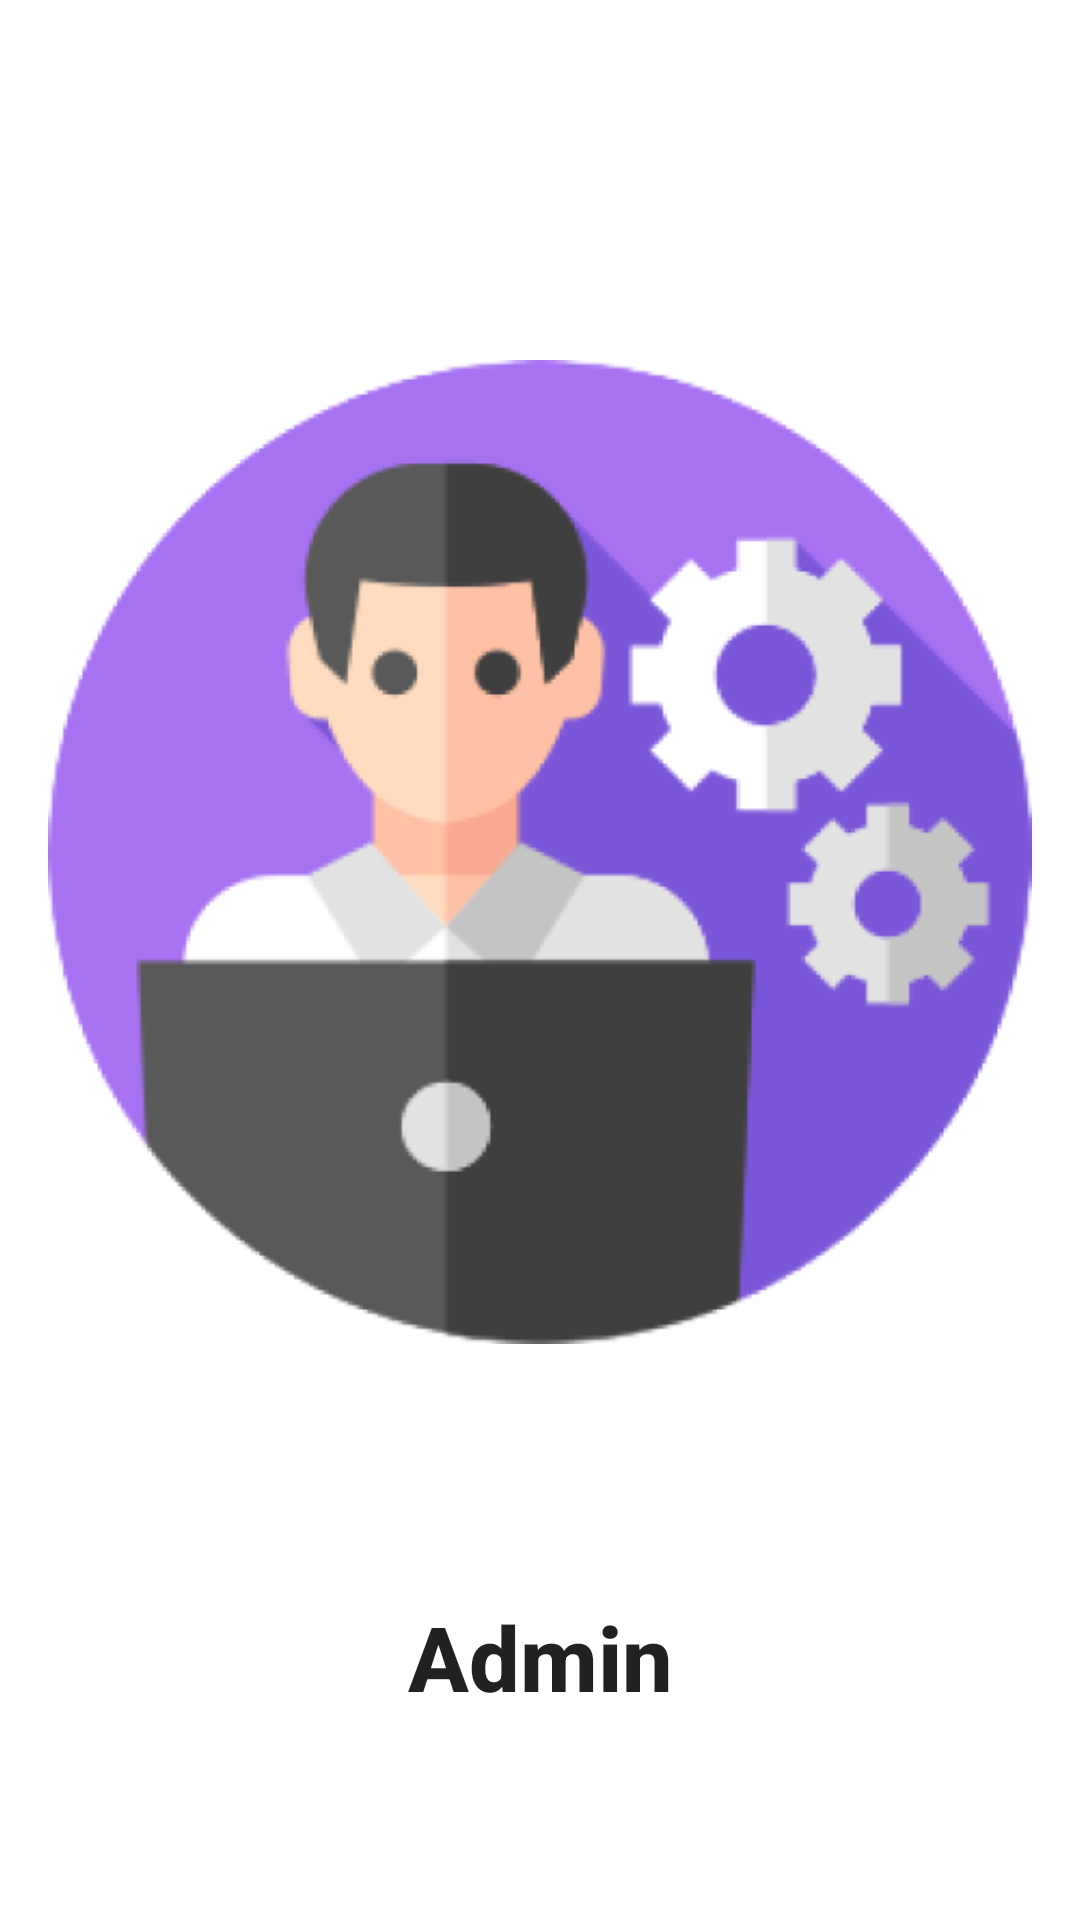

Layout XML and referenced resources for this Android screen:
<!-- AndroidManifest.xml: application theme Theme.QAdmin -->
<!-- res/layout/activity_main.xml -->
<?xml version="1.0" encoding="utf-8"?>
<LinearLayout
    xmlns:android="http://schemas.android.com/apk/res/android"
    xmlns:app="http://schemas.android.com/apk/res-auto"
    xmlns:tools="http://schemas.android.com/tools"
    android:layout_width="match_parent"
    android:padding="16dp"
    android:layout_height="match_parent"
    android:orientation="vertical"
    tools:context=".ui.MainActivity">

    <ImageView
        android:layout_width="match_parent"
        android:layout_height="wrap_content"
        android:layout_marginTop="40dp"
        android:src="@drawable/admin"
        />

    <TextView
        android:layout_width="match_parent"
        android:layout_height="wrap_content"
        android:text="Admin"
        android:textAlignment="center"
        android:textAppearance="@style/TextAppearance.AppCompat.Title"
        android:textSize="30sp"
        android:textStyle="bold"
        android:layout_marginTop="20dp"
        />

</LinearLayout>
<!-- resources referenced by this layout -->
<resources>
  <!-- drawable admin: png bitmap (drawable-v24, 48850 bytes) -->
  <style name="Theme.QAdmin" parent="Theme.MaterialComponents.DayNight.DarkActionBar">
          
          <item name="colorPrimary">@color/purple_500</item>
          <item name="colorPrimaryVariant">@color/purple_700</item>
          <item name="colorOnPrimary">@color/white</item>
          
          <item name="colorSecondary">@color/teal_200</item>
          <item name="colorSecondaryVariant">@color/teal_700</item>
          <item name="colorOnSecondary">@color/black</item>
          
          <item name="android:statusBarColor">?attr/colorPrimaryVariant</item>
          
      </style>
  <!-- not gathered from this repository: default colours our renderer supplied (Android Studio template values) -->
  <color name="purple_500">#FF6200EE</color>
  <color name="purple_700">#FF3700B3</color>
  <color name="teal_200">#FF03DAC5</color>
  <color name="teal_700">#FF018786</color>
  <color name="black">#FF000000</color>
  <color name="white">#FFFFFFFF</color>
</resources>
